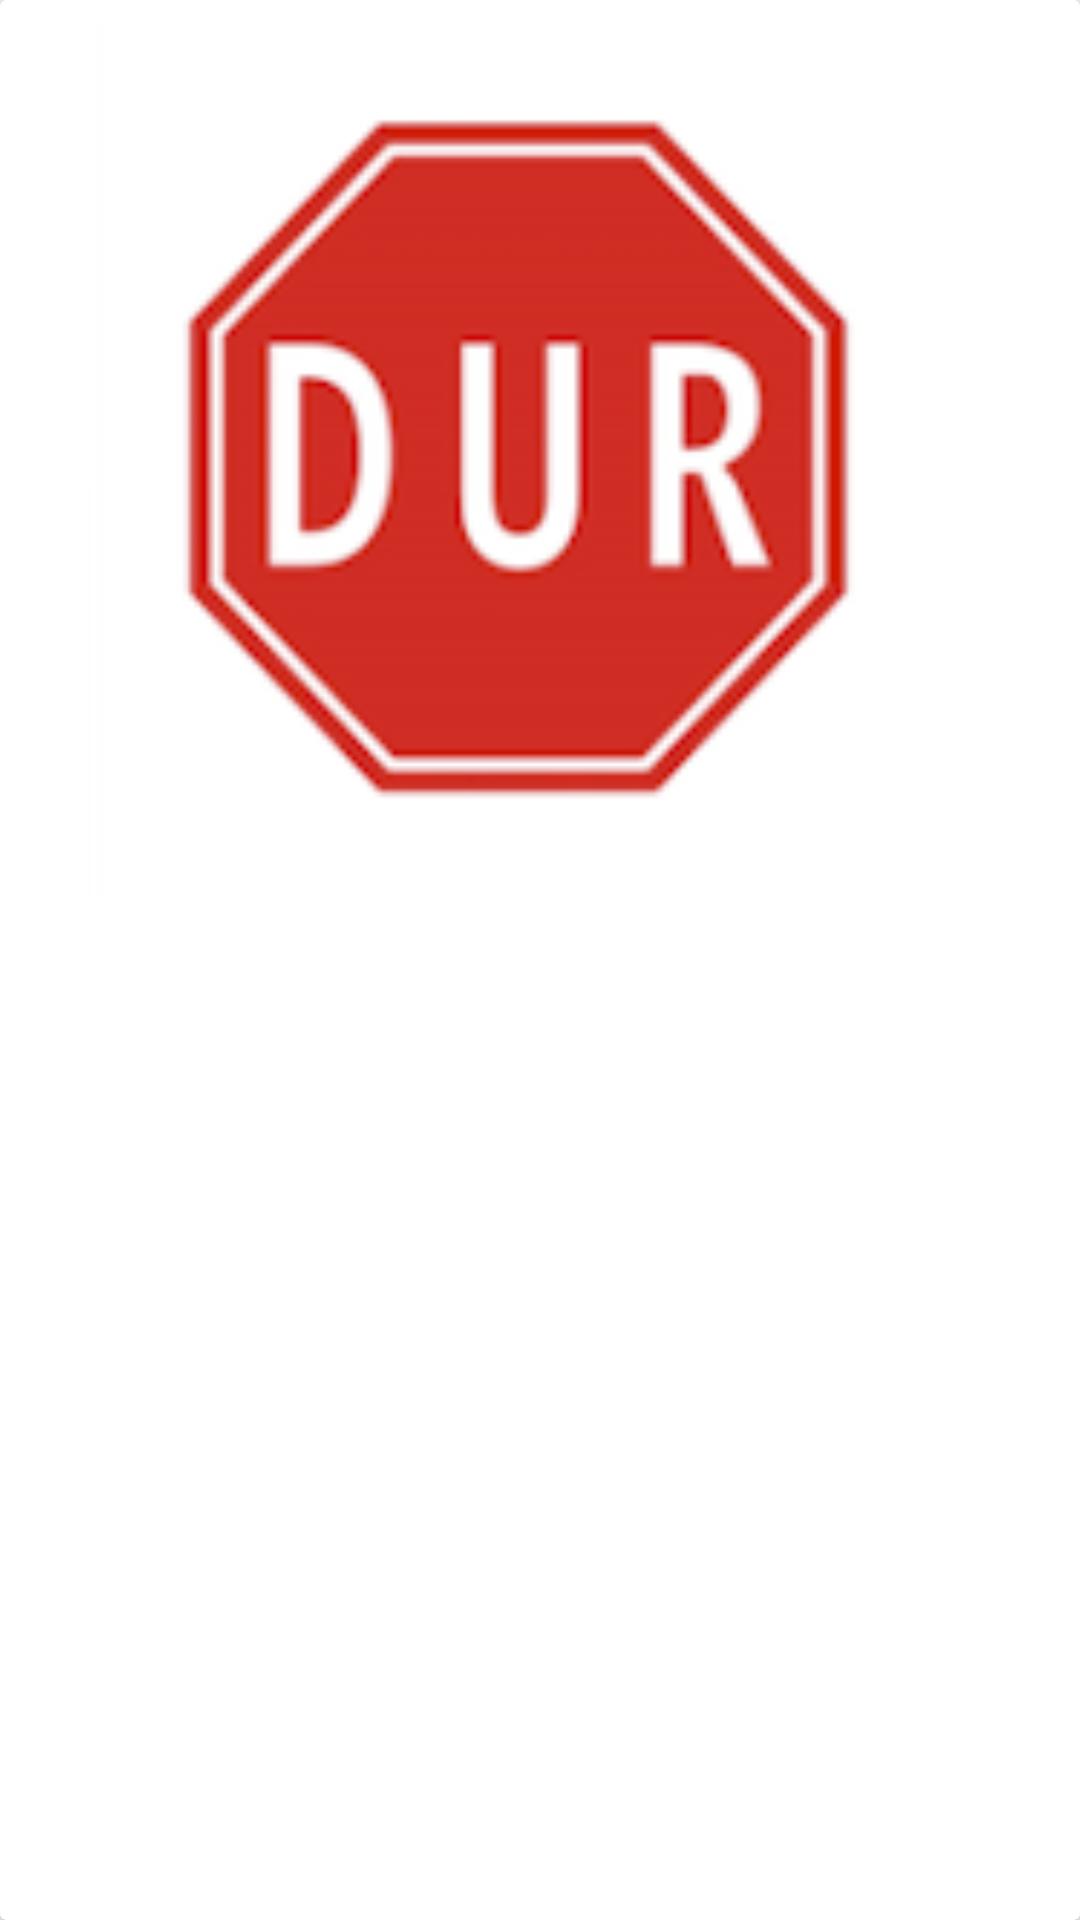

Here is an Android app screen rendered from its layout file. Give the layout XML and the strings, colors and styles it references.
<!-- AndroidManifest.xml: application theme Theme.Trafikk -->
<!-- res/layout/yatay_isaretleme_card.xml -->
<?xml version="1.0" encoding="utf-8"?>
<layout xmlns:tools="http://schemas.android.com/tools"
    xmlns:app="http://schemas.android.com/apk/res-auto"
    xmlns:android="http://schemas.android.com/apk/res/android">

    <data>
        <variable
            name="yatayisaretlemeNesnesi"
            type="com.example.trafikk.data.entity.Yatayİsaretleme" />

    </data>

    <LinearLayout
        android:layout_width="wrap_content"
        android:layout_height="wrap_content"
        android:orientation="vertical">

        <androidx.cardview.widget.CardView
            android:id="@+id/cardviewYatayIsaretleme"
            android:layout_width="match_parent"
            android:layout_height="match_parent">

            <androidx.constraintlayout.widget.ConstraintLayout
                android:layout_width="match_parent"
                android:layout_height="match_parent">

                <ImageView
                    android:id="@+id/imageviewYatayIsaretleme"
                    android:layout_width="441dp"
                    android:layout_height="292dp"
                    android:layout_marginTop="8dp"
                    app:layout_constraintEnd_toEndOf="parent"
                    app:layout_constraintStart_toStartOf="parent"
                    app:layout_constraintTop_toTopOf="parent"
                    app:srcCompat="@drawable/trafik_tanzim" />
            </androidx.constraintlayout.widget.ConstraintLayout>
        </androidx.cardview.widget.CardView>

    </LinearLayout>
</layout>
<!-- resources referenced by this layout -->
<resources>
  <!-- drawable trafik_tanzim: png bitmap (drawable, 20347 bytes) -->
  <style name="Theme.Trafikk" parent="Base.Theme.Trafikk" />
  <style name="Base.Theme.Trafikk" parent="Theme.Material3.DayNight.NoActionBar">
          
          <item name="materialButtonStyle">@style/CustomButtonStyle</item>
          <item name="android:buttonStyle">@style/CustomButtonStyle</item>
          
          <item name="colorPrimary">@android:color/white</item>
          <item name="colorPrimaryVariant">@android:color/white</item>
          <item name="colorOnPrimary">@android:color/black</item>
      </style>
  <style name="CustomButtonStyle" parent="Widget.MaterialComponents.Button.UnelevatedButton">
          <item name="android:background">@drawable/button_normal</item>
          <item name="android:textColor">@android:color/black</item>
          <item name="backgroundTint">@null</item>
          <item name="android:backgroundTint">@null</item>
          <item name="android:textAllCaps">false</item>
          <item name="android:stateListAnimator">@null</item>
          <item name="android:minHeight">48dp</item>
          <item name="android:padding">16dp</item>
          <item name="android:layout_margin">4dp</item>
          <item name="cornerRadius">8dp</item>
          <item name="elevation">0dp</item>
          <item name="android:gravity">start|center_vertical</item>
      </style>
  <!-- drawable button_normal (drawable) -->
  <?xml version="1.0" encoding="utf-8"?>
  <layer-list xmlns:android="http://schemas.android.com/apk/res/android">
      
      <item>
          <shape android:shape="rectangle">
              <solid android:color="#DDDDDD"/>
              <corners android:radius="8dp"/>
          </shape>
      </item>
      
      <item android:top="1dp" android:left="1dp" android:right="1dp" android:bottom="2dp">
          <shape android:shape="rectangle">
              <solid android:color="#FFFFFF"/>
              <corners android:radius="8dp"/>
              <stroke android:width="1dp" android:color="#E0E0E0"/>
              <padding android:left="16dp" android:top="12dp" android:right="16dp" android:bottom="12dp"/>
          </shape>
      </item>
  </layer-list>
</resources>
